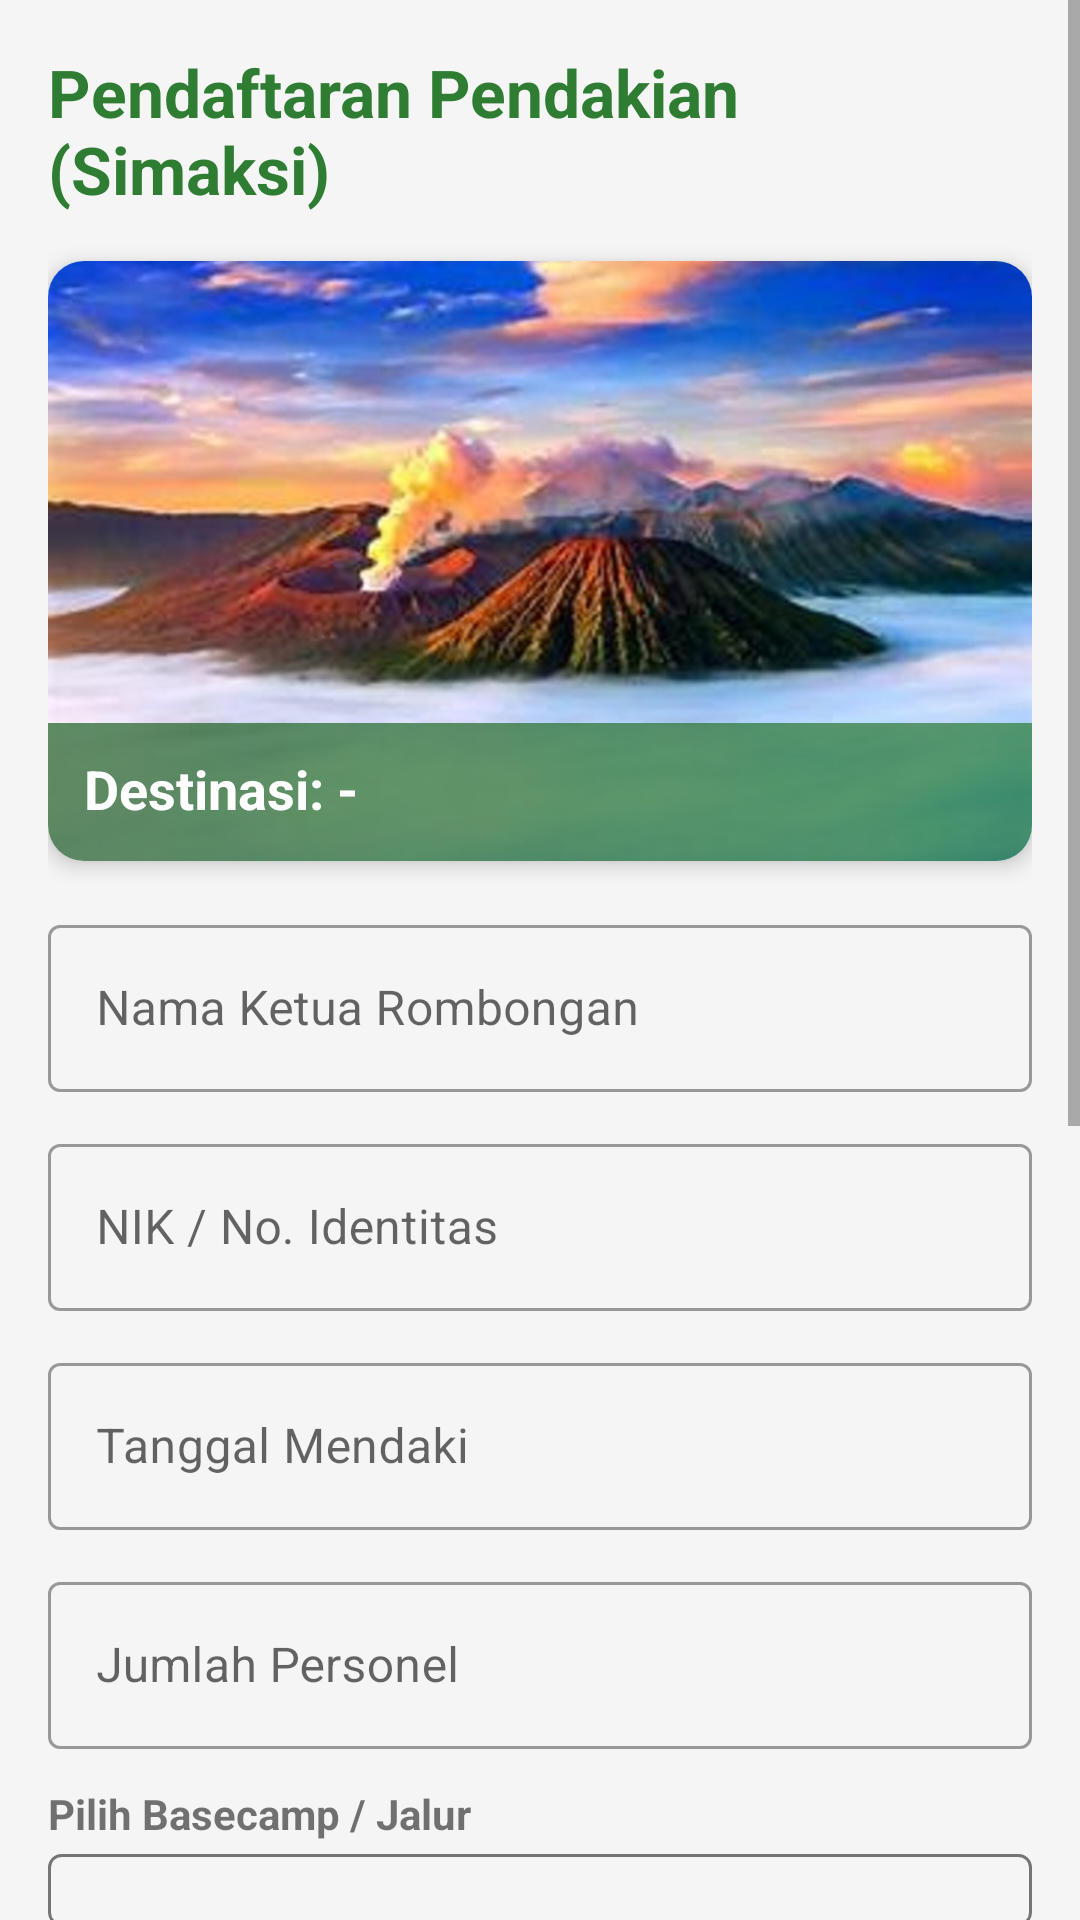

Write the Android layout XML for this screen, with the resource values it uses.
<!-- AndroidManifest.xml: application theme Theme.EcoTrip -->
<!-- res/layout/activity_booking.xml -->
<?xml version="1.0" encoding="utf-8"?>
<ScrollView xmlns:android="http://schemas.android.com/apk/res/android"
    xmlns:app="http://schemas.android.com/apk/res-auto"
    android:layout_width="match_parent"
    android:layout_height="match_parent"
    android:background="@color/gray_light">

    <LinearLayout
        android:layout_width="match_parent"
        android:layout_height="wrap_content"
        android:orientation="vertical"
        android:padding="16dp">

        <TextView
            android:layout_width="wrap_content"
            android:layout_height="wrap_content"
            android:text="@string/form_booking"
            android:textColor="@color/nature_green"
            android:textSize="22sp"
            android:textStyle="bold"
            android:layout_marginBottom="16dp" />

        <androidx.cardview.widget.CardView
            android:layout_width="match_parent"
            android:layout_height="200dp"
            android:layout_marginBottom="16dp"
            app:cardCornerRadius="12dp"
            app:cardElevation="4dp">

            <ImageView
                android:id="@+id/iv_gunung_booking"
                android:layout_width="match_parent"
                android:layout_height="match_parent"
                android:scaleType="centerCrop"
                android:src="@drawable/bromo" />

            <View
                android:layout_width="match_parent"
                android:layout_height="46dp"
                android:layout_gravity="bottom"
                android:alpha="0.7"
                android:background="@drawable/gradient_green" />

            <TextView
                android:id="@+id/tv_nama_wisata"
                android:layout_width="match_parent"
                android:layout_height="wrap_content"
                android:layout_gravity="bottom"
                android:padding="12dp"
                android:text="Destinasi: -"
                android:textColor="@color/white"
                android:textSize="18sp"
                android:textStyle="bold" />
        </androidx.cardview.widget.CardView>

        <com.google.android.material.textfield.TextInputLayout
            style="@style/Widget.MaterialComponents.TextInputLayout.OutlinedBox"
            android:layout_width="match_parent"
            android:layout_height="wrap_content"
            android:hint="@string/nama_pemesan"
            android:layout_marginBottom="12dp">
            <com.google.android.material.textfield.TextInputEditText
                android:id="@+id/et_nama"
                android:layout_width="match_parent"
                android:layout_height="wrap_content"
                android:inputType="textPersonName" />
        </com.google.android.material.textfield.TextInputLayout>

        <com.google.android.material.textfield.TextInputLayout
            style="@style/Widget.MaterialComponents.TextInputLayout.OutlinedBox"
            android:layout_width="match_parent"
            android:layout_height="wrap_content"
            android:hint="@string/nik_paspor"
            android:layout_marginBottom="12dp">
            <com.google.android.material.textfield.TextInputEditText
                android:id="@+id/et_nik"
                android:layout_width="match_parent"
                android:layout_height="wrap_content"
                android:inputType="number" />
        </com.google.android.material.textfield.TextInputLayout>

        <com.google.android.material.textfield.TextInputLayout
            style="@style/Widget.MaterialComponents.TextInputLayout.OutlinedBox"
            android:layout_width="match_parent"
            android:layout_height="wrap_content"
            android:hint="@string/tanggal_booking"
            android:layout_marginBottom="12dp">
            <com.google.android.material.textfield.TextInputEditText
                android:id="@+id/et_tanggal"
                android:layout_width="match_parent"
                android:layout_height="wrap_content"
                android:focusable="false"
                android:clickable="true" />
        </com.google.android.material.textfield.TextInputLayout>

        <com.google.android.material.textfield.TextInputLayout
            style="@style/Widget.MaterialComponents.TextInputLayout.OutlinedBox"
            android:layout_width="match_parent"
            android:layout_height="wrap_content"
            android:hint="@string/jumlah_tiket"
            android:layout_marginBottom="12dp">
            <com.google.android.material.textfield.TextInputEditText
                android:id="@+id/et_jumlah"
                android:layout_width="match_parent"
                android:layout_height="wrap_content"
                android:inputType="number" />
        </com.google.android.material.textfield.TextInputLayout>

        <TextView
            android:layout_width="wrap_content"
            android:layout_height="wrap_content"
            android:text="@string/pilih_pintu_masuk"
            android:layout_marginBottom="4dp"
            android:textStyle="bold" />
        <Spinner
            android:id="@+id/spinner_pintu"
            android:layout_width="match_parent"
            android:layout_height="wrap_content"
            android:layout_marginBottom="12dp"
            android:padding="12dp"
            android:background="@drawable/spinner_border" />

        <TextView
            android:layout_width="wrap_content"
            android:layout_height="wrap_content"
            android:text="@string/kategori_wisatawan"
            android:layout_marginBottom="4dp"
            android:textStyle="bold" />
        <RadioGroup
            android:id="@+id/rg_wisatawan"
            android:layout_width="match_parent"
            android:layout_height="wrap_content"
            android:orientation="horizontal"
            android:layout_marginBottom="12dp">
            <RadioButton
                android:id="@+id/rb_domestik"
                android:layout_width="0dp"
                android:layout_height="wrap_content"
                android:layout_weight="1"
                android:text="Domestik"
                android:checked="true" />
            <RadioButton
                android:id="@+id/rb_mancanegara"
                android:layout_width="0dp"
                android:layout_height="wrap_content"
                android:layout_weight="1"
                android:text="Mancanegara" />
        </RadioGroup>

        <TextView
            android:layout_width="wrap_content"
            android:layout_height="wrap_content"
            android:text="@string/fasilitas_tambahan"
            android:layout_marginBottom="4dp"
            android:textStyle="bold" />
        <CheckBox
            android:id="@+id/cb_jeep"
            android:layout_width="match_parent"
            android:layout_height="wrap_content"
            android:text="@string/sewa_jeep" />
        <CheckBox
            android:id="@+id/cb_camping"
            android:layout_width="match_parent"
            android:layout_height="wrap_content"
            android:text="@string/camping" />
        <CheckBox
            android:id="@+id/cb_porter"
            android:layout_width="match_parent"
            android:layout_height="wrap_content"
            android:text="@string/jasa_porter" />

        <com.google.android.material.button.MaterialButton
            android:id="@+id/btn_hitung"
            android:layout_width="match_parent"
            android:layout_height="wrap_content"
            android:layout_marginTop="16dp"
            android:text="@string/hitung_total"
            android:backgroundTint="@color/nature_green_light"
            app:cornerRadius="8dp" />

        <TextView
            android:id="@+id/tv_total_bayar"
            android:layout_width="match_parent"
            android:layout_height="wrap_content"
            android:layout_marginTop="16dp"
            android:text="Total Bayar: Rp0"
            android:textColor="@color/black"
            android:textSize="20sp"
            android:textStyle="bold"
            android:gravity="center" />

        <com.google.android.material.button.MaterialButton
            android:id="@+id/btn_booking"
            android:layout_width="match_parent"
            android:layout_height="wrap_content"
            android:layout_marginTop="16dp"
            android:text="@string/booking_sekarang"
            android:backgroundTint="@color/nature_green"
            app:cornerRadius="8dp" />

    </LinearLayout>
</ScrollView>
<!-- resources referenced by this layout -->
<resources>
  <color name="black">#FF000000</color>
  <color name="gray_light">#F5F5F5</color>
  <color name="nature_green">#2E7D32</color>
  <color name="nature_green_light">#81C784</color>
  <color name="white">#FFFFFFFF</color>
  <!-- drawable bromo: jpg bitmap (drawable, 70925 bytes) -->
  <!-- drawable gradient_green (drawable) -->
  <?xml version="1.0" encoding="utf-8"?>
  <shape xmlns:android="http://schemas.android.com/apk/res/android">
      <gradient
          android:angle="135"
          android:endColor="@color/nature_green_dark"
          android:startColor="@color/nature_green"
          android:type="linear" />
  </shape>
  <!-- drawable spinner_border (drawable) -->
  <?xml version="1.0" encoding="utf-8"?>
  <shape xmlns:android="http://schemas.android.com/apk/res/android">
      <stroke android:width="1dp" android:color="@color/gray_dark" />
      <corners android:radius="4dp" />
      <padding android:bottom="4dp" android:left="4dp" android:right="4dp" android:top="4dp" />
  </shape>
  <string name="booking_sekarang">Daftar Pendakian Sekarang</string>
  <string name="camping">Sewa Area Camping (+50.000)</string>
  <string name="fasilitas_tambahan">Layanan Tambahan Pendakian</string>
  <string name="form_booking">Pendaftaran Pendakian (Simaksi)</string>
  <string name="hitung_total">Cek Estimasi Biaya</string>
  <string name="jasa_porter">Jasa Porter Berlisensi (+250.000)</string>
  <string name="jumlah_tiket">Jumlah Personel</string>
  <string name="kategori_wisatawan">Kategori Pendaki</string>
  <string name="nama_pemesan">Nama Ketua Rombongan</string>
  <string name="nik_paspor">NIK / No. Identitas</string>
  <string name="pilih_pintu_masuk">Pilih Basecamp / Jalur</string>
  <string name="sewa_jeep">Sewa Jeep Basecamp (+600.000)</string>
  <string name="tanggal_booking">Tanggal Mendaki</string>
  <style name="Theme.EcoTrip" parent="Theme.MaterialComponents.Light.NoActionBar">
          
          <item name="colorPrimary">@color/nature_green</item>
          <item name="colorPrimaryVariant">@color/nature_green_dark</item>
          <item name="colorOnPrimary">@color/white</item>
          
          <item name="colorSecondary">@color/nature_green_light</item>
          <item name="colorSecondaryVariant">@color/nature_green_dark</item>
          <item name="colorOnSecondary">@color/black</item>
          
          <item name="android:statusBarColor">@color/nature_green_dark</item>
          
      </style>
  <color name="nature_green_dark">#1B5E20</color>
  <color name="gray_dark">#757575</color>
</resources>
